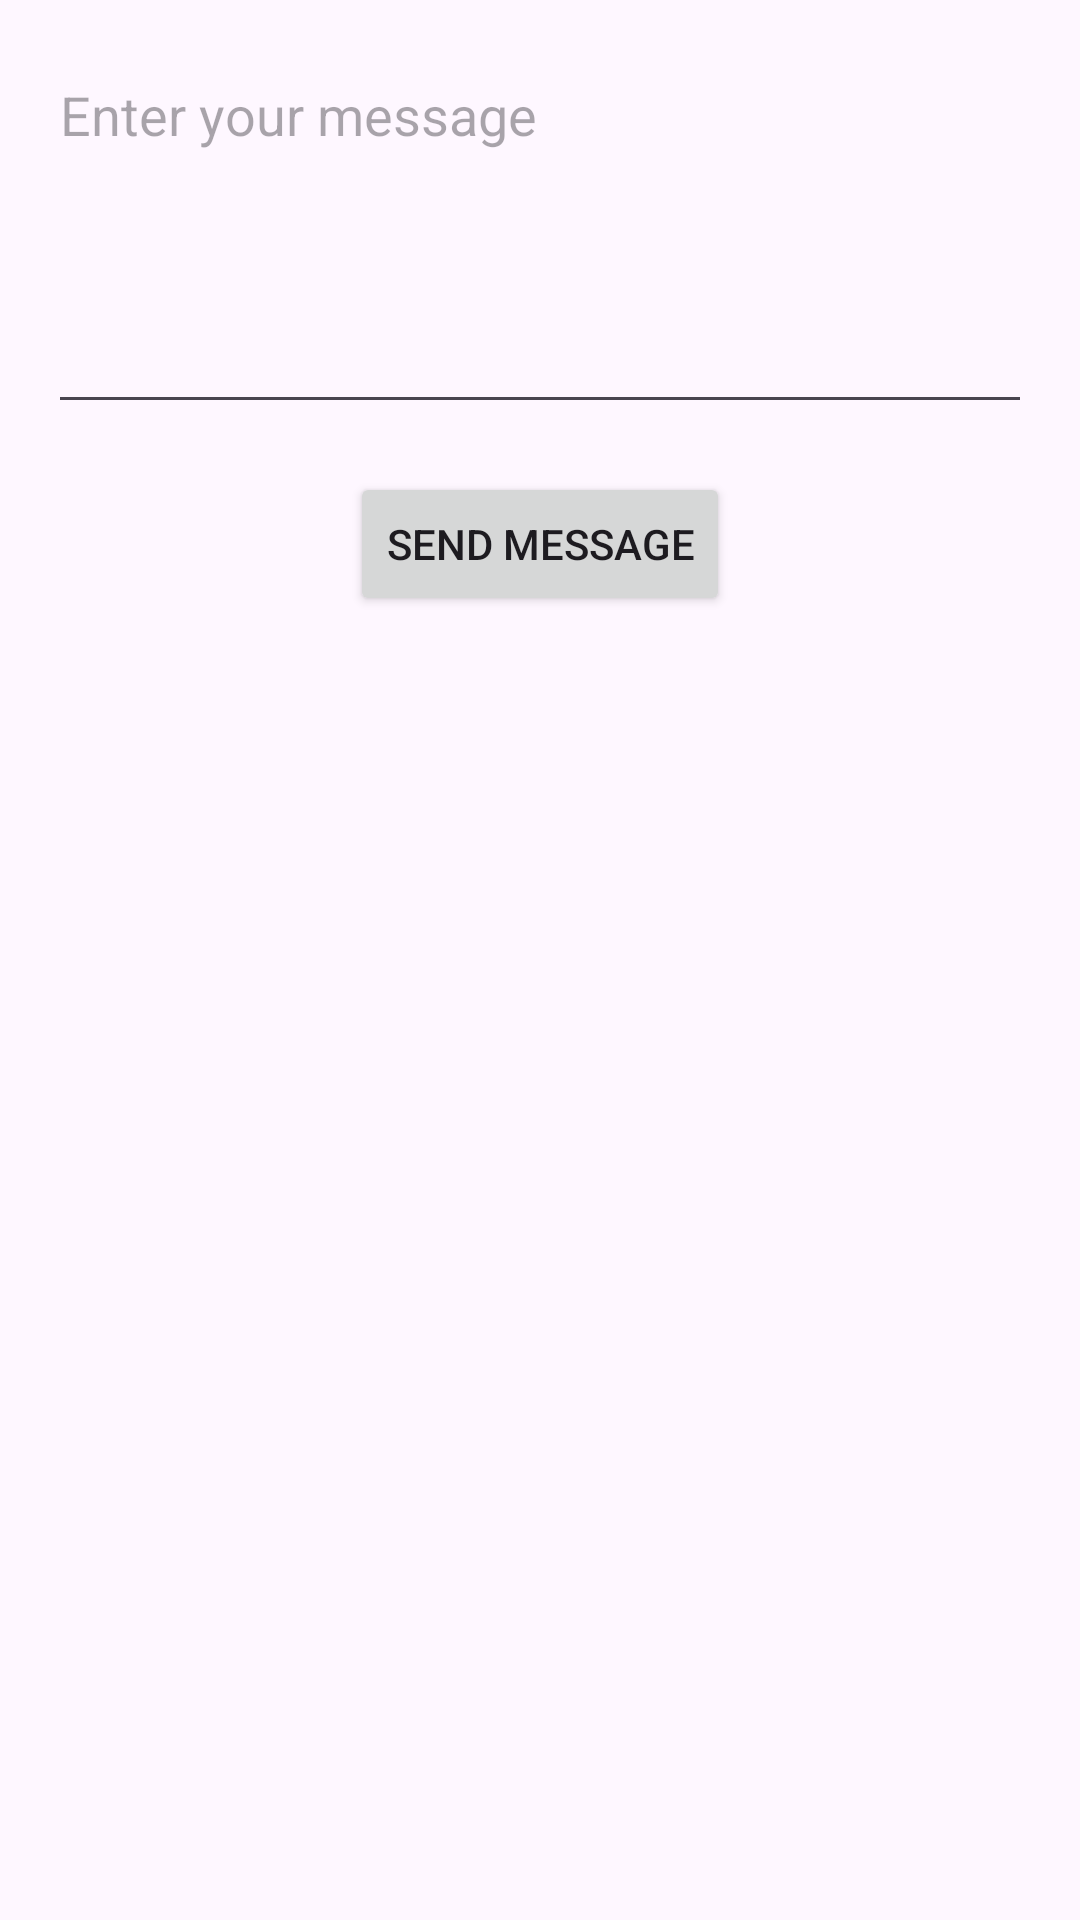

Produce the Android XML layout that renders to this screen, including the resource entries it uses.
<!-- AndroidManifest.xml: application theme Theme.Prog_Java_Android -->
<!-- res/layout/activity_send_message.xml -->
<?xml version="1.0" encoding="utf-8"?>
<RelativeLayout xmlns:android="http://schemas.android.com/apk/res/android"
    xmlns:tools="http://schemas.android.com/tools"
    android:layout_width="match_parent"
    android:layout_height="match_parent"
    tools:context=".SendMessageActivity">

    <EditText
        android:id="@+id/editTextMessage"
        android:layout_width="match_parent"
        android:layout_height="wrap_content"
        android:hint="Enter your message"
        android:layout_marginTop="16dp"
        android:layout_marginLeft="16dp"
        android:layout_marginRight="16dp"
        android:inputType="textMultiLine"
        android:lines="5"
        android:gravity="top|start"/>

    <Button
        android:id="@+id/btnSendMessage"
        android:layout_width="wrap_content"
        android:layout_height="wrap_content"
        android:text="Send Message"
        android:layout_below="@id/editTextMessage"
        android:layout_centerHorizontal="true"
        android:layout_marginTop="16dp"/>
</RelativeLayout>
<!-- resources referenced by this layout -->
<resources>
  <style name="Theme.Prog_Java_Android" parent="Base.Theme.Prog_Java_Android" />
  <style name="Base.Theme.Prog_Java_Android" parent="Theme.Material3.DayNight.NoActionBar">
          
          
      </style>
</resources>
